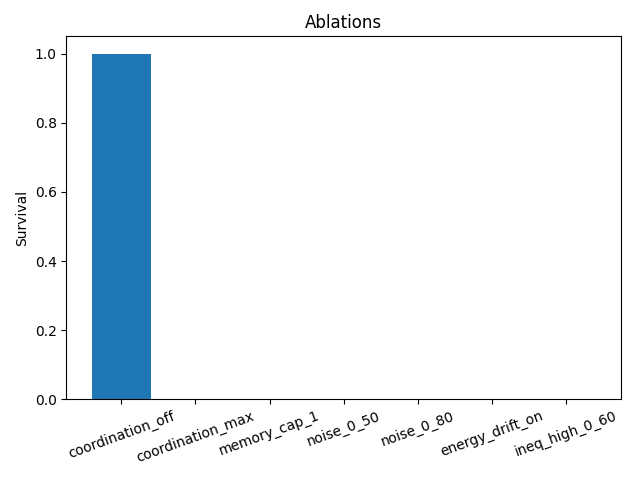

The data file committed next to this chart (first rows):
abl, survival_mean, survival_lo, survival_hi
coordination_off, 0.9984, 0.9961, 1.0
coordination_max, 0.0, 0.0, 0.0
memory_cap_1, 0.0, 0.0, 0.0
noise_0_50, 0.0, 0.0, 0.0
noise_0_80, 0.0, 0.0, 0.0
energy_drift_on, 0.0, 0.0, 0.0
ineq_high_0_60, 0.0, 0.0, 0.0
